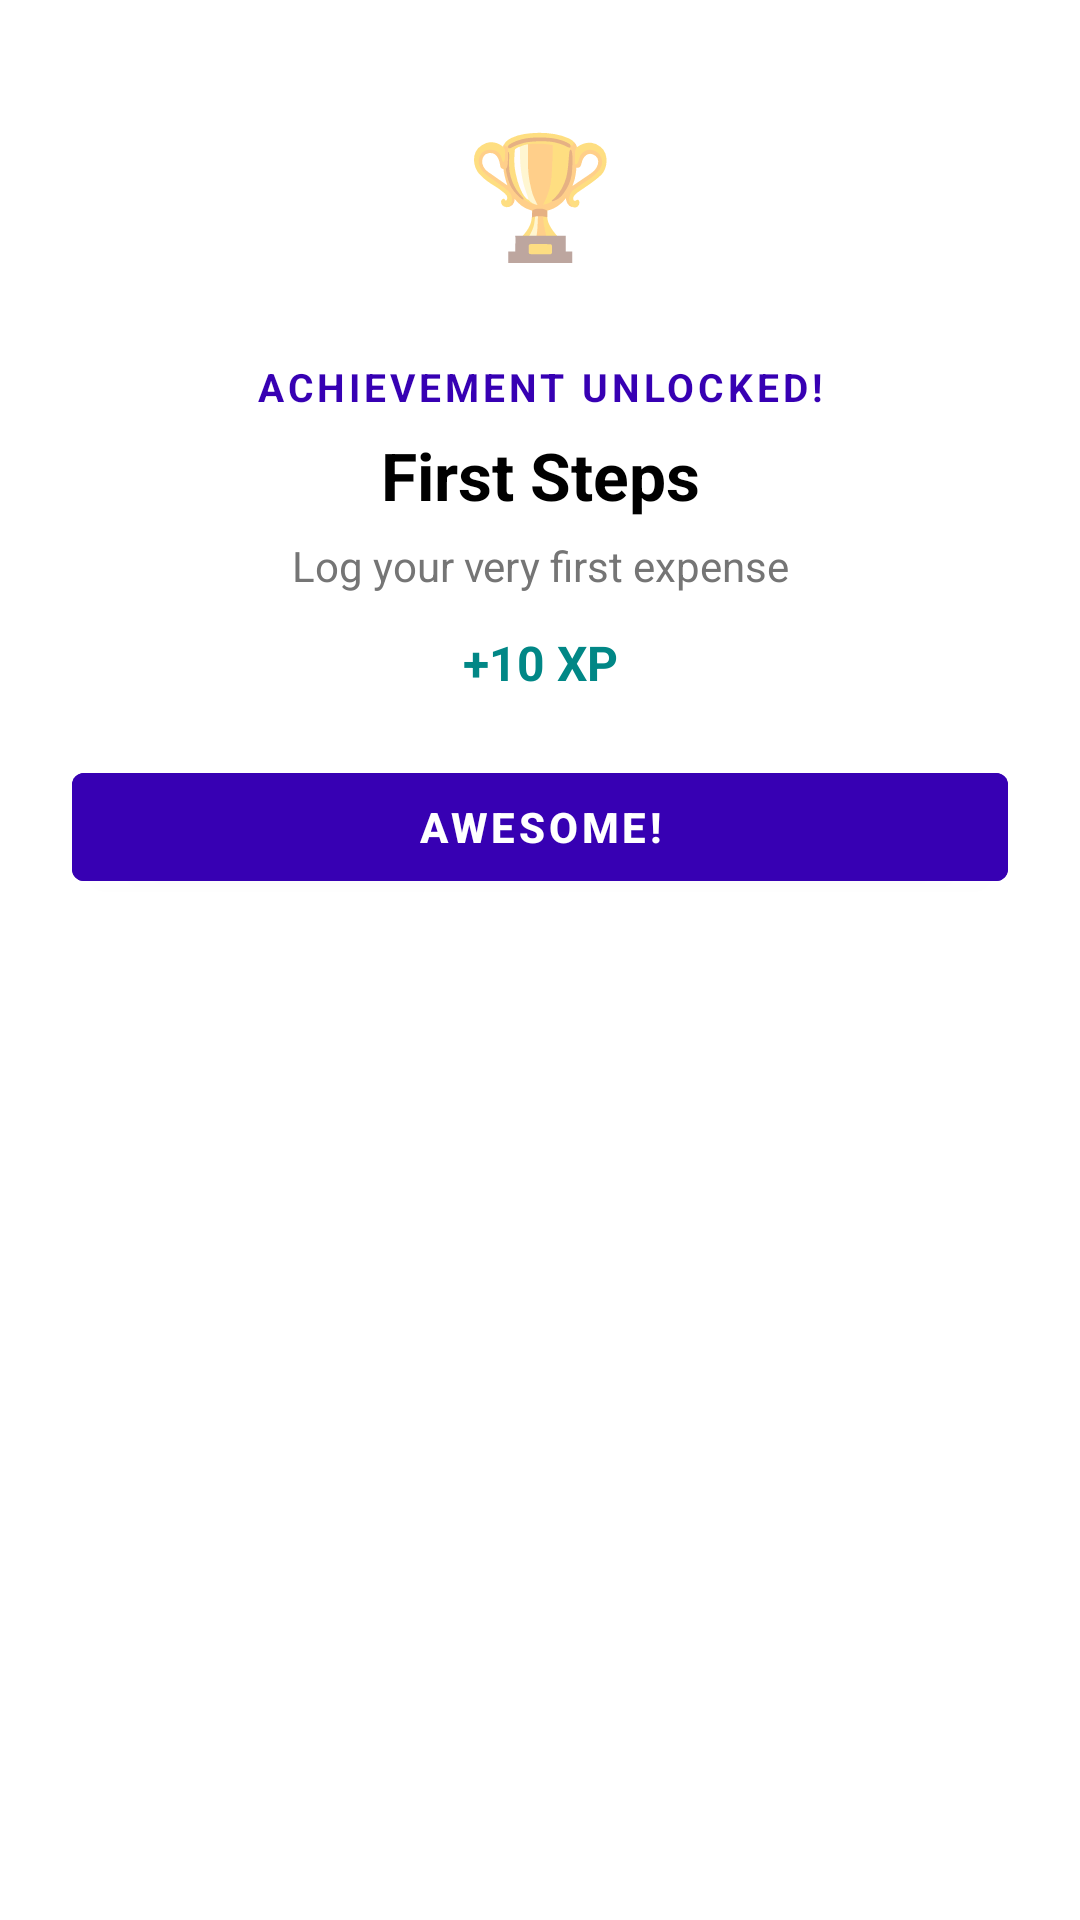

Here is an Android app screen rendered from its layout file. Give the layout XML and the strings, colors and styles it references.
<!-- AndroidManifest.xml: application theme Theme.BudgetQuest -->
<!-- res/layout/dialog_achievement_unlocked.xml -->
<?xml version="1.0" encoding="utf-8"?>
<androidx.constraintlayout.widget.ConstraintLayout
    xmlns:android="http://schemas.android.com/apk/res/android"
    xmlns:app="http://schemas.android.com/apk/res-auto"
    android:layout_width="match_parent"
    android:layout_height="wrap_content"
    android:background="@color/white"
    android:padding="24dp">

    
    <TextView
        android:id="@+id/tvTrophy"
        android:layout_width="80dp"
        android:layout_height="80dp"
        android:background="@drawable/bg_icon_circle_teal"
        android:gravity="center"
        android:text="🏆"
        android:textSize="40sp"
        app:layout_constraintEnd_toEndOf="parent"
        app:layout_constraintStart_toStartOf="parent"
        app:layout_constraintTop_toTopOf="parent" />

    
    <TextView
        android:id="@+id/tvUnlockedLabel"
        android:layout_width="wrap_content"
        android:layout_height="wrap_content"
        android:layout_marginTop="16dp"
        android:text="ACHIEVEMENT UNLOCKED!"
        android:textColor="@color/purple_700"
        android:textSize="13sp"
        android:textStyle="bold"
        android:letterSpacing="0.1"
        app:layout_constraintEnd_toEndOf="parent"
        app:layout_constraintStart_toStartOf="parent"
        app:layout_constraintTop_toBottomOf="@id/tvTrophy" />

    
    <TextView
        android:id="@+id/tvBadgeTitle"
        android:layout_width="wrap_content"
        android:layout_height="wrap_content"
        android:layout_marginTop="6dp"
        android:text="First Steps"
        android:textColor="@color/black"
        android:textSize="22sp"
        android:textStyle="bold"
        app:layout_constraintEnd_toEndOf="parent"
        app:layout_constraintStart_toStartOf="parent"
        app:layout_constraintTop_toBottomOf="@id/tvUnlockedLabel" />

    
    <TextView
        android:id="@+id/tvBadgeDescription"
        android:layout_width="wrap_content"
        android:layout_height="wrap_content"
        android:layout_marginTop="6dp"
        android:text="Log your very first expense"
        android:textColor="@color/text_secondary"
        android:textSize="14sp"
        android:gravity="center"
        app:layout_constraintEnd_toEndOf="parent"
        app:layout_constraintStart_toStartOf="parent"
        app:layout_constraintTop_toBottomOf="@id/tvBadgeTitle" />

    
    <TextView
        android:id="@+id/tvXpReward"
        android:layout_width="wrap_content"
        android:layout_height="wrap_content"
        android:layout_marginTop="12dp"
        android:text="+10 XP"
        android:textColor="@color/teal_700"
        android:textSize="16sp"
        android:textStyle="bold"
        app:layout_constraintEnd_toEndOf="parent"
        app:layout_constraintStart_toStartOf="parent"
        app:layout_constraintTop_toBottomOf="@id/tvBadgeDescription" />

    
    <TextView
        android:id="@+id/tvLevelUp"
        android:layout_width="wrap_content"
        android:layout_height="wrap_content"
        android:layout_marginTop="6dp"
        android:text="🎉 Level Up! You reached Level 2"
        android:textColor="@color/purple_700"
        android:textSize="14sp"
        android:textStyle="bold"
        android:visibility="gone"
        app:layout_constraintEnd_toEndOf="parent"
        app:layout_constraintStart_toStartOf="parent"
        app:layout_constraintTop_toBottomOf="@id/tvXpReward" />

    
    <Button
        android:id="@+id/btnClose"
        android:layout_width="match_parent"
        android:layout_height="48dp"
        android:layout_marginTop="20dp"
        android:backgroundTint="@color/purple_700"
        android:text="Awesome!"
        android:textColor="@color/white"
        android:textStyle="bold"
        app:layout_constraintEnd_toEndOf="parent"
        app:layout_constraintStart_toStartOf="parent"
        app:layout_constraintTop_toBottomOf="@id/tvLevelUp" />

</androidx.constraintlayout.widget.ConstraintLayout>
<!-- resources referenced by this layout -->
<resources>
  <color name="black">#FF000000</color>
  <color name="purple_700">#FF3700B3</color>
  <color name="teal_700">#FF018786</color>
  <color name="text_secondary">#FF757575</color>
  <color name="white">#FFFFFFFF</color>
  <style name="Theme.BudgetQuest" parent="Theme.MaterialComponents.DayNight.DarkActionBar">
          <item name="colorPrimary">@color/purple_700</item>
          <item name="colorPrimaryVariant">@color/purple_900</item>
          <item name="colorOnPrimary">@color/white</item>
          <item name="colorSecondary">@color/teal_200</item>
          <item name="colorSecondaryVariant">@color/teal_700</item>
          <item name="colorOnSecondary">@color/black</item>
          <item name="android:statusBarColor" tools:targetApi="l">?attr/colorPrimaryVariant</item>
      </style>
  <color name="purple_900">#FF270085</color>
  <color name="teal_200">#FF03DAC5</color>
</resources>
